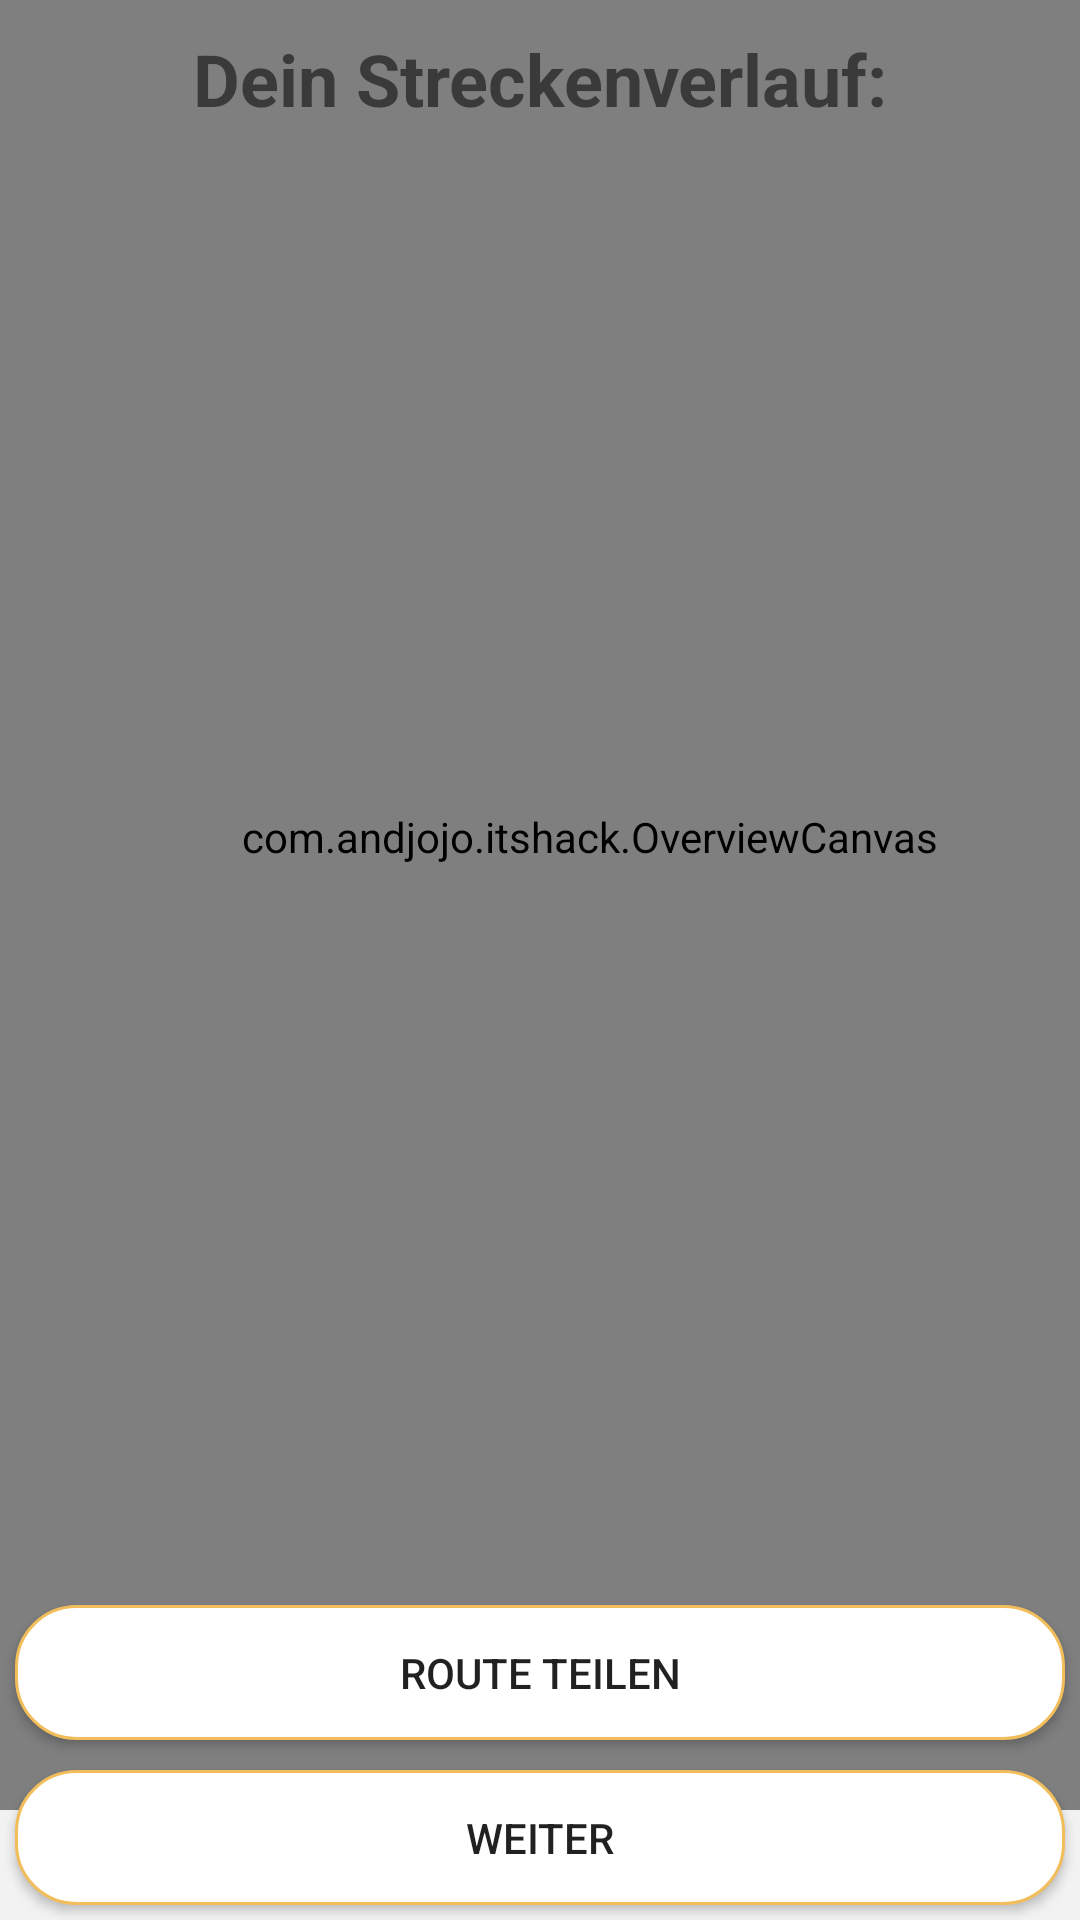

Write the Android layout XML for this screen, with the resource values it uses.
<!-- AndroidManifest.xml: application theme AppTheme -->
<!-- res/layout/activity_overview.xml -->
<?xml version="1.0" encoding="utf-8"?>
<androidx.constraintlayout.widget.ConstraintLayout xmlns:android="http://schemas.android.com/apk/res/android"
    xmlns:app="http://schemas.android.com/apk/res-auto"
    xmlns:tools="http://schemas.android.com/tools"
    android:layout_width="match_parent"
    android:background="#F2F2F2"
    android:layout_height="match_parent"
    tools:context=".OverviewActivity">


    <Button
        android:id="@+id/button"
        android:layout_width="fill_parent"
        android:layout_height="45dp"
        android:layout_marginStart="5dp"
        android:layout_marginEnd="5dp"
        android:layout_marginBottom="5dp"
        android:background="@drawable/layout_bg_yellow"
        android:onClick="onGo"
        android:text="Weiter"
        app:layout_constraintBottom_toBottomOf="parent"
        app:layout_constraintEnd_toEndOf="parent"
        app:layout_constraintStart_toStartOf="parent" />

    <Button
        android:id="@+id/button3"
        android:layout_width="fill_parent"
        android:layout_height="45dp"
        android:layout_marginStart="5dp"
        android:layout_marginEnd="5dp"
        android:layout_marginBottom="60dp"
        android:background="@drawable/layout_bg_yellow"
        android:onClick="onShare"
        android:text="Route Teilen"
        app:layout_constraintBottom_toBottomOf="parent"
        app:layout_constraintEnd_toEndOf="parent"
        app:layout_constraintHorizontal_bias="1.0"
        app:layout_constraintStart_toStartOf="parent" />

    <com.example.itshack.OverviewCanvas
        android:id="@+id/overview"
        android:layout_width="393dp"
        android:layout_height="649dp"
        android:layout_marginTop="50dp"
        android:layout_marginBottom="28dp"
        app:layout_constraintBottom_toTopOf="@+id/button3"
        app:layout_constraintTop_toTopOf="parent">

    </com.example.itshack.OverviewCanvas>

    <TextView
        android:id="@+id/textView"
        android:layout_width="wrap_content"
        android:layout_height="wrap_content"
        android:layout_marginTop="10dp"
        android:text="Dein Streckenverlauf:"
        android:textSize="24sp"
        android:textStyle="bold"
        app:layout_constraintEnd_toEndOf="parent"
        app:layout_constraintStart_toStartOf="parent"
        app:layout_constraintTop_toTopOf="parent" />

</androidx.constraintlayout.widget.ConstraintLayout>
<!-- resources referenced by this layout -->
<resources>
  <!-- drawable layout_bg_yellow (drawable) -->
  <?xml version="1.0" encoding="UTF-8"?>
  <shape xmlns:android="http://schemas.android.com/apk/res/android">
      <solid android:color="#ffffff"/>
      <stroke android:width="1dp" android:color="#F2BE5C" />
      <corners android:radius="20dp"/>
      <padding android:left="0dp" android:top="0dp" android:right="0dp" android:bottom="0dp" />
  </shape>
  <style name="AppTheme" parent="Theme.AppCompat.Light.DarkActionBar">
          
          <item name="windowActionBar">false</item>
          <item name="windowNoTitle">true</item>
          <item name="colorPrimary">#777777</item>
          <item name="colorPrimaryDark">#aaaaaa</item>
          <item name="colorAccent">#f2be5c</item>
          <item name="android:windowAnimationStyle">@style/CustomActivityAnimation</item>
      </style>
  <style name="CustomActivityAnimation" parent="@android:style/Animation.Activity">
          <item name="android:activityOpenEnterAnimation">@anim/slide_in_right</item>
          <item name="android:activityOpenExitAnimation">@anim/slide_out_left</item>
          <item name="android:activityCloseEnterAnimation">@anim/slide_in_left</item>
          <item name="android:activityCloseExitAnimation">@anim/slide_out_right</item>
      </style>
</resources>
